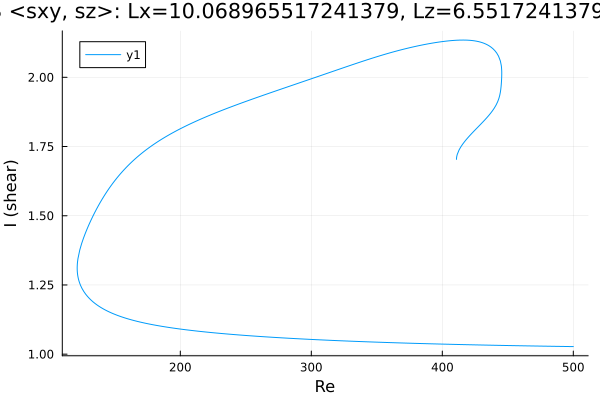

Values plotted in this chart, from the file beside it:
Re, shear
500.0, 1.027
499.2, 1.027
497.8, 1.027
496.4, 1.028
495, 1.028
493.6, 1.028
492.2, 1.028
490.8, 1.028
489.3, 1.028
487.9, 1.028
486.5, 1.028
485.1, 1.028
483.7, 1.028
482.3, 1.029
480.9, 1.029
479.4, 1.029
478, 1.029
476.6, 1.029
475.2, 1.029
473.8, 1.029
472.4, 1.029
471, 1.029
469.6, 1.03
468.1, 1.03
466.7, 1.03
465.3, 1.03
463.9, 1.03
462.5, 1.03
461.1, 1.03
459.7, 1.03
458.2, 1.03
456.8, 1.031
455.4, 1.031
454, 1.031
452.6, 1.031
451.2, 1.031
449.8, 1.031
448.3, 1.031
446.9, 1.031
445.5, 1.032
444.1, 1.032
442.7, 1.032
441.3, 1.032
439.9, 1.032
438.4, 1.032
437, 1.032
435.6, 1.033
434.2, 1.033
432.8, 1.033
431.4, 1.033
430, 1.033
428.5, 1.033
427.1, 1.033
425.7, 1.033
424.3, 1.034
422.9, 1.034
421.5, 1.034
420.1, 1.034
418.6, 1.034
417.2, 1.034
... 588 more rows
